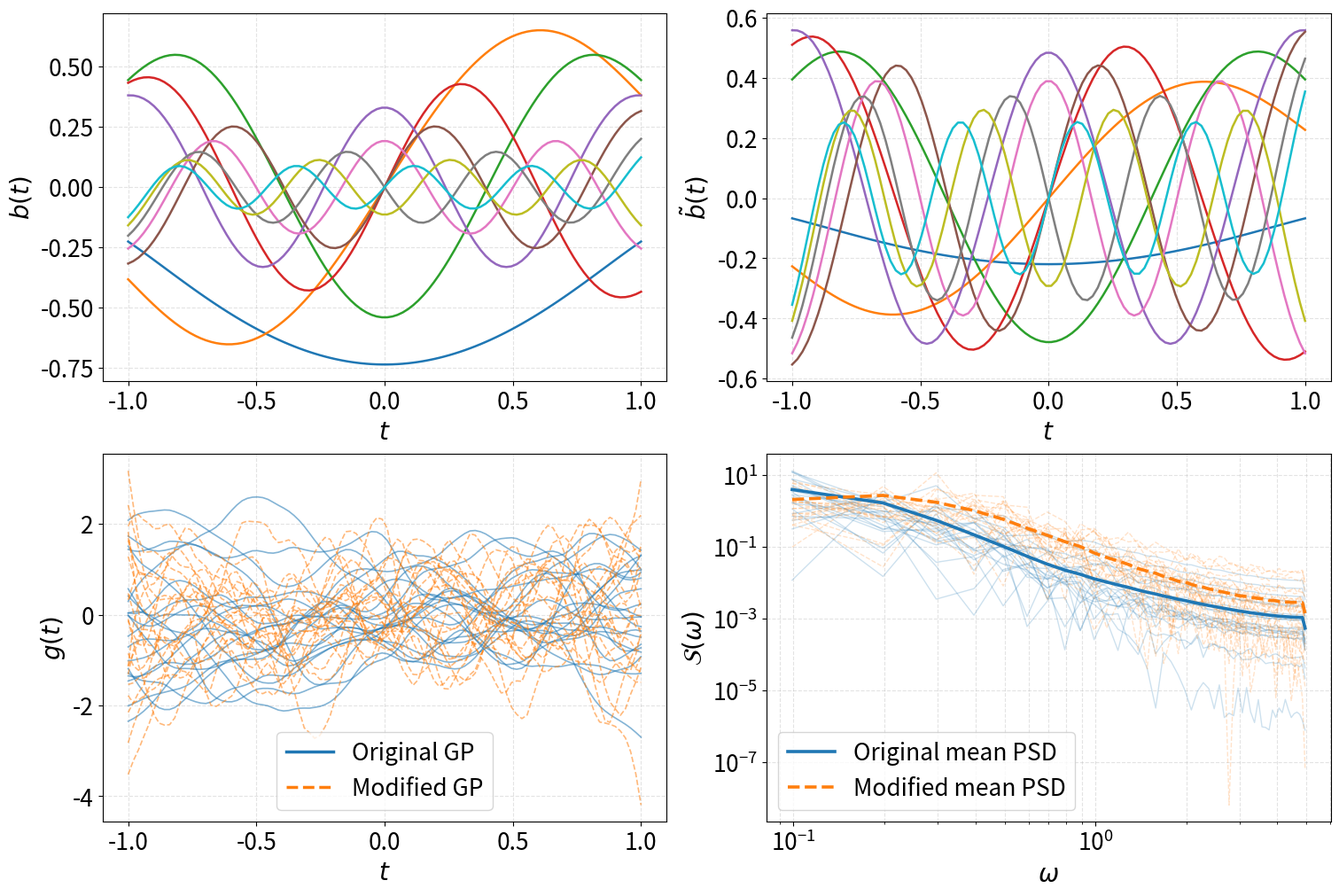

This chart was generated by the following Python code:
#!/usr/bin/env python3
"""
Generate Figure 2:
Effect of heteroscedastic scaling on Matérn 5/2 basis functions.

Panels:
(a) Original basis (first 10 basis functions)
(b) Modified basis after scaling KL components
(c) Sample paths from original and modified processes
(d) Power spectral densities of the sample paths
"""

from __future__ import annotations

import argparse
from pathlib import Path

import numpy as np
import matplotlib.pyplot as plt
from scipy.signal import periodogram


# ------------------------- EDIT THIS CALLABLE ------------------------- #
def scaling_rule(k: np.ndarray) -> np.ndarray:
    """
    Scaling applied to the square roots of the eigenvalues / singular values.

    Parameters
    ----------
    k : np.ndarray
        1-indexed component indices.

    Returns
    -------
    np.ndarray
        Multiplicative scaling factors.
    """
    k = np.asarray(k, dtype=float)
    return 30.0 * (1.0 - np.exp(-k / 100.0))
# --------------------------------------------------------------------- #


def matern52_covariance(x: np.ndarray, variance: float, lengthscale: float) -> np.ndarray:
    """Matérn 5/2 covariance matrix on a 1D grid."""
    dx = np.abs(x[:, None] - x[None, :]) / lengthscale
    sqrt5 = np.sqrt(5.0)
    return variance * (1.0 + sqrt5 * dx + (5.0 / 3.0) * dx**2) * np.exp(-sqrt5 * dx)


def ensure_parent_dir(filepath: str | Path) -> Path:
    path = Path(filepath).expanduser().resolve()
    path.parent.mkdir(parents=True, exist_ok=True)
    return path


def compute_basis_from_covariance(Sigma: np.ndarray) -> tuple[np.ndarray, np.ndarray, np.ndarray]:
    """
    Compute eigenbasis B = U diag(sqrt(evals)) for a symmetric PSD covariance matrix.

    Returns
    -------
    evals : np.ndarray
        Eigenvalues in descending order.
    U : np.ndarray
        Eigenvectors in descending order.
    B : np.ndarray
        Basis matrix whose columns are scaled eigenvectors.
    """
    evals, U = np.linalg.eigh(Sigma)
    order = np.argsort(evals)[::-1]
    evals = np.clip(evals[order], 0.0, None)
    U = U[:, order]
    B = U * np.sqrt(evals)
    return evals, U, B


def draw_realizations(B: np.ndarray, n_samples: int, rng: np.random.Generator) -> tuple[np.ndarray, np.ndarray]:
    """
    Draw standard-normal coefficients Z and realizations Y = BZ.
    """
    Z = rng.standard_normal((B.shape[1], n_samples))
    Y = B @ Z
    return Z, Y


def compute_psd_matrix(Y: np.ndarray, fs: float) -> tuple[np.ndarray, np.ndarray]:
    """
    Compute a periodogram for each column of Y.
    """
    freqs, p0 = periodogram(Y[:, 0], fs=fs)
    psd = np.empty((len(freqs), Y.shape[1]), dtype=float)
    psd[:, 0] = p0
    for j in range(1, Y.shape[1]):
        _, psd[:, j] = periodogram(Y[:, j], fs=fs)
    return freqs, psd


def style_axis(
    ax: plt.Axes,
    xlabel: str,
    ylabel: str,
    label_fs: int,
    tick_fs: int,
) -> None:
    ax.set_xlabel(xlabel, fontsize=label_fs)
    ax.set_ylabel(ylabel, fontsize=label_fs)
    ax.tick_params(axis="both", labelsize=tick_fs)
    ax.grid(True, which="both", linestyle="--", alpha=0.35)


def plot_figure2(
    x: np.ndarray,
    B_orig: np.ndarray,
    B_mod: np.ndarray,
    Y_orig_plot: np.ndarray,
    Y_mod_plot: np.ndarray,
    freqs: np.ndarray,
    psd_orig_plot: np.ndarray,
    psd_mod_plot: np.ndarray,
    psd_orig_mean: np.ndarray,
    psd_mod_mean: np.ndarray,
    outpath: str | Path,
    label_fs: int = 18,
    tick_fs: int = 15,
    legend_fs: int = 15,
) -> None:
    """
    Create the 2x2 Figure 2 dashboard with larger fonts and labeled axes.
    """
    outpath = ensure_parent_dir(outpath)

    fig, axes = plt.subplots(2, 2, figsize=(15, 10), constrained_layout=True)

    # (a) Original basis
    ax = axes[0, 0]
    for j in range(min(10, B_orig.shape[1])):
        ax.plot(x, B_orig[:, j], linewidth=1.8)
    style_axis(
        ax,
        xlabel=r"$t$",
        ylabel=r"$b(t)$",
        label_fs=label_fs,
        tick_fs=tick_fs,
    )

    # (b) Modified basis
    ax = axes[0, 1]
    for j in range(min(10, B_mod.shape[1])):
        ax.plot(x, B_mod[:, j], linewidth=1.8)
    style_axis(
        ax,
        xlabel=r"$t$",
        ylabel=r"$\tilde{b}(t)$",
        label_fs=label_fs,
        tick_fs=tick_fs,
    )

    # (c) Realizations
    ax = axes[1, 0]
    n_plot = Y_orig_plot.shape[1]
    for j in range(n_plot):
        ax.plot(x, Y_orig_plot[:, j], linestyle="-", linewidth=1.2, alpha=0.55, color="C0")
    for j in range(n_plot):
        ax.plot(x, Y_mod_plot[:, j], linestyle="--", linewidth=1.2, alpha=0.55, color="C1")

    from matplotlib.lines import Line2D
    legend_lines = [
        Line2D([0], [0], linestyle="-", linewidth=2.5, color="C0"),
        Line2D([0], [0], linestyle="--", linewidth=2.5, color="C1"),
    ]
    ax.legend(
        legend_lines,
        ["Original GP", "Modified GP"],
        fontsize=legend_fs,
        loc="best",
        frameon=True,
    )
    style_axis(
        ax,
        xlabel=r"$t$",
        ylabel=r"$g(t)$",
        label_fs=label_fs,
        tick_fs=tick_fs,
    )

    # (d) PSDs
    ax = axes[1, 1]
    positive_freqs = freqs > 0.0
    f = freqs[positive_freqs]

    for j in range(psd_orig_plot.shape[1]):
        ax.loglog(
            f,
            np.maximum(psd_orig_plot[positive_freqs, j], 1e-16),
            linestyle="-",
            linewidth=1.0,
            alpha=0.22,
            color="C0",
        )
    for j in range(psd_mod_plot.shape[1]):
        ax.loglog(
            f,
            np.maximum(psd_mod_plot[positive_freqs, j], 1e-16),
            linestyle="--",
            linewidth=1.0,
            alpha=0.22,
            color="C1",
        )

    ax.loglog(
        f,
        np.maximum(psd_orig_mean[positive_freqs], 1e-16),
        linestyle="-",
        linewidth=2.6,
        color="C0",
        label="Original mean PSD",
    )
    ax.loglog(
        f,
        np.maximum(psd_mod_mean[positive_freqs], 1e-16),
        linestyle="--",
        linewidth=2.6,
        color="C1",
        label="Modified mean PSD",
    )

    ax.legend(fontsize=legend_fs, loc="best", frameon=True)
    style_axis(
        ax,
        xlabel=r"$\omega$",
        ylabel=r"$\mathcal{S}(\omega)$",
        label_fs=label_fs,
        tick_fs=tick_fs,
    )

    fig.savefig(outpath, dpi=300, bbox_inches="tight")
    plt.close(fig)


def main() -> None:
    parser = argparse.ArgumentParser(description="Generate Figure 2 with larger fonts and labeled subplots.")
    parser.add_argument("--N", type=int, default=100, help="Number of grid points on [-1, 1].")
    parser.add_argument("--variance", type=float, default=1.0, help="Kernel variance.")
    parser.add_argument("--ell", type=float, default=0.3, help="Matérn lengthscale.")
    parser.add_argument("--n_samples", type=int, default=20, help="Number of realizations to plot.")
    parser.add_argument("--n_psd_samples", type=int, default=500, help="Number of realizations used to average PSDs.")
    parser.add_argument("--seed", type=int, default=123, help="Random seed.")
    parser.add_argument("--fs_factor", type=float, default=0.2, help="Sampling-frequency multiplier used in the original script.")
    parser.add_argument("--output", type=str, default="figure2_dashboard.png", help="Output image path.")

    # Font controls
    parser.add_argument("--label_fs", type=int, default=20, help="Axis-label font size.")
    parser.add_argument("--tick_fs", type=int, default=19, help="Tick-label font size.")
    parser.add_argument("--legend_fs", type=int, default=19, help="Legend font size.")
    args = parser.parse_args()

    rng = np.random.default_rng(args.seed)

    # Grid and covariance
    x = np.linspace(-1.0, 1.0, args.N)
    Sigma = matern52_covariance(x, variance=args.variance, lengthscale=args.ell)

    # Original basis
    evals, U, B_orig = compute_basis_from_covariance(Sigma)

    # Modified basis: scale all components
    k = np.arange(1, len(evals) + 1)
    scaled_sqrt_evals = np.sqrt(evals) * scaling_rule(k)
    B_mod = U * scaled_sqrt_evals

    # Paired realizations for plotting
    Z_plot = rng.standard_normal((B_orig.shape[1], args.n_samples))
    Y_orig_plot = B_orig @ Z_plot
    Y_mod_plot = B_mod @ Z_plot

    # More realizations for PSD averaging
    Z_psd = rng.standard_normal((B_orig.shape[1], args.n_psd_samples))
    Y_orig_psd = B_orig @ Z_psd
    Y_mod_psd = B_mod @ Z_psd

    # PSDs
    dt = (x[-1] - x[0]) / (args.N - 1)
    fs = args.fs_factor / dt

    freqs, psd_orig_plot = compute_psd_matrix(Y_orig_plot, fs=fs)
    _, psd_mod_plot = compute_psd_matrix(Y_mod_plot, fs=fs)
    _, psd_orig_all = compute_psd_matrix(Y_orig_psd, fs=fs)
    _, psd_mod_all = compute_psd_matrix(Y_mod_psd, fs=fs)

    psd_orig_mean = psd_orig_all.mean(axis=1)
    psd_mod_mean = psd_mod_all.mean(axis=1)

    plot_figure2(
        x=x,
        B_orig=B_orig[:, :10],
        B_mod=B_mod[:, :10],
        Y_orig_plot=Y_orig_plot,
        Y_mod_plot=Y_mod_plot,
        freqs=freqs,
        psd_orig_plot=psd_orig_plot,
        psd_mod_plot=psd_mod_plot,
        psd_orig_mean=psd_orig_mean,
        psd_mod_mean=psd_mod_mean,
        outpath=args.output,
        label_fs=args.label_fs,
        tick_fs=args.tick_fs,
        legend_fs=args.legend_fs,
    )

    print(f"Figure saved to: {Path(args.output).expanduser().resolve()}")


if __name__ == "__main__":
    main()
